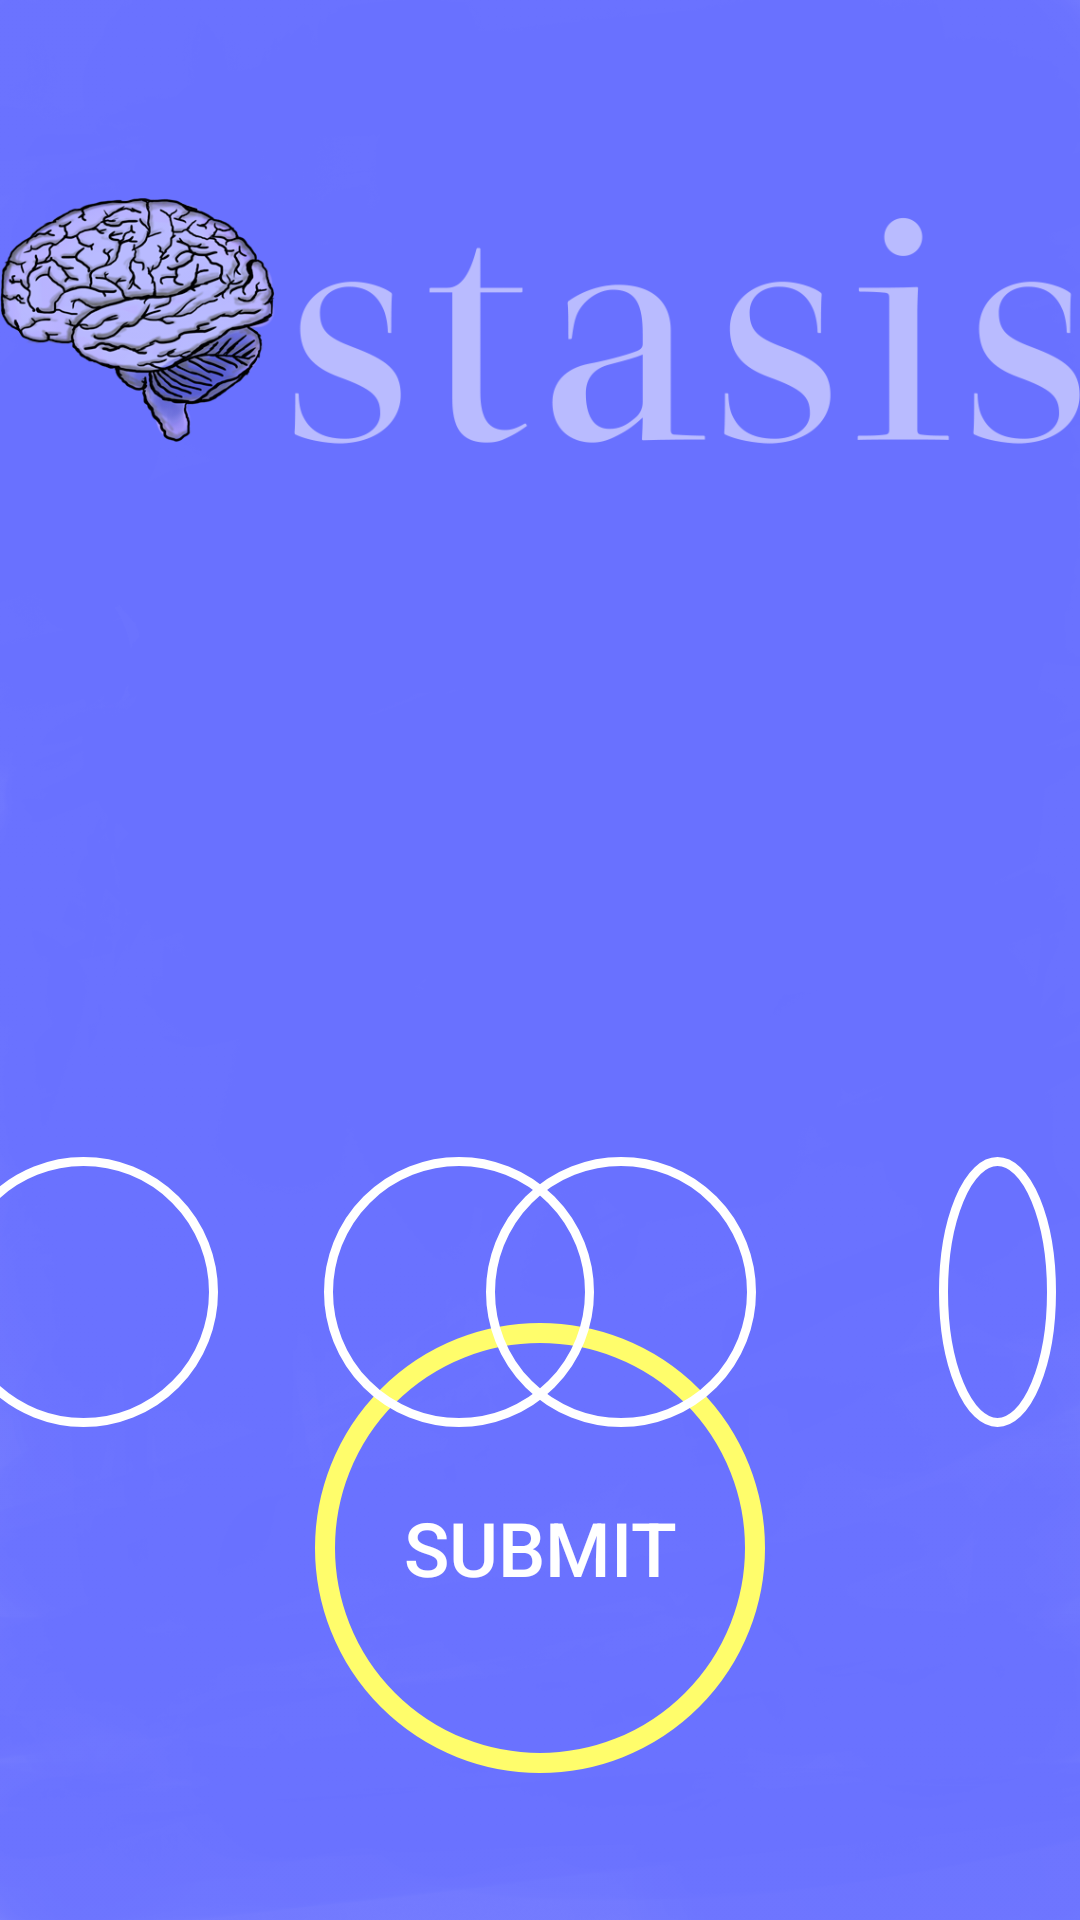

Reconstruct the res/layout file that produces this screen, plus the resources it refers to.
<!-- AndroidManifest.xml: application theme AppTheme -->
<!-- res/layout/activity_test.xml -->
<?xml version="1.0" encoding="utf-8"?>
<android.support.constraint.ConstraintLayout xmlns:android="http://schemas.android.com/apk/res/android"
    xmlns:app="http://schemas.android.com/apk/res-auto"
    xmlns:tools="http://schemas.android.com/tools"
    android:layout_width="match_parent"
    android:layout_height="match_parent"
    android:background="@drawable/background"
    tools:context=".frontend.TestActivity">

    <TextView
        android:id="@+id/questions"
        android:layout_width="360dp"
        android:layout_height="wrap_content"
        android:layout_marginStart="32dp"
        android:layout_marginLeft="32dp"
        android:layout_marginTop="28dp"
        android:layout_marginEnd="32dp"
        android:layout_marginRight="32dp"
        android:textAlignment="center"
        android:textColor="#ffffff"
        android:textSize="30sp"
        app:layout_constraintEnd_toEndOf="parent"
        app:layout_constraintHorizontal_bias="0.538"
        app:layout_constraintStart_toStartOf="parent"
        app:layout_constraintTop_toBottomOf="@+id/imageView" />


    <Button
        android:id="@+id/buttonAnswer1"
        android:layout_width="wrap_content"
        android:layout_height="wrap_content"
        android:layout_marginStart="8dp"
        android:layout_marginLeft="8dp"
        android:layout_marginTop="420dp"
        android:layout_marginEnd="313dp"
        android:layout_marginRight="313dp"
        android:background="@drawable/buttonquest"
        android:textAlignment="center"
        android:textColor="#ffffff"
        app:layout_constraintBottom_toTopOf="@+id/imageViewProgress"
        app:layout_constraintEnd_toEndOf="parent"
        app:layout_constraintStart_toStartOf="parent"
        app:layout_constraintTop_toTopOf="parent" />

    <Button
        android:id="@+id/buttonAnswer2"
        android:layout_width="0dp"
        android:layout_height="wrap_content"
        android:layout_marginStart="108dp"
        android:layout_marginLeft="108dp"
        android:layout_marginTop="420dp"
        android:background="@drawable/buttonquest"
        android:text=""
        android:textAlignment="center"
        android:textColor="#ffffff"
        app:layout_constraintBottom_toTopOf="@+id/imageViewProgress"
        app:layout_constraintStart_toStartOf="parent"
        app:layout_constraintTop_toTopOf="parent" />

    <Button
        android:id="@+id/buttonAnswer3"
        android:layout_width="0dp"
        android:layout_height="wrap_content"
        android:layout_marginTop="420dp"
        android:layout_marginEnd="108dp"
        android:layout_marginRight="108dp"
        android:background="@drawable/buttonquest"
        android:text=""
        android:textAlignment="center"
        android:textColor="#ffffff"
        app:layout_constraintBottom_toTopOf="@+id/imageViewProgress"
        app:layout_constraintEnd_toEndOf="parent"
        app:layout_constraintTop_toTopOf="parent" />


    <Button
        android:id="@+id/buttonAnswer4"
        android:layout_width="0dp"
        android:layout_height="wrap_content"
        android:layout_marginStart="313dp"
        android:layout_marginLeft="313dp"
        android:layout_marginTop="420dp"
        android:layout_marginEnd="8dp"
        android:layout_marginRight="8dp"
        android:background="@drawable/buttonquest"
        android:text=""
        android:textAlignment="center"
        android:textColor="#ffffff"
        app:layout_constraintBottom_toTopOf="@+id/imageViewProgress"
        app:layout_constraintEnd_toEndOf="parent"
        app:layout_constraintStart_toEndOf="@+id/buttonAnswer3"
        app:layout_constraintStart_toStartOf="parent"
        app:layout_constraintTop_toTopOf="parent" />


    <Button
        android:id="@+id/submit"
        android:layout_width="150dp"
        android:layout_height="150dp"
        android:layout_marginStart="8dp"
        android:layout_marginLeft="8dp"
        android:layout_marginEnd="8dp"
        android:layout_marginRight="8dp"
        android:background="@drawable/submitbutton"
        android:text="@string/submit_button"
        android:textAlignment="center"
        android:textColor="#ffffff"
        android:textSize="25sp"
        app:layout_constraintBottom_toBottomOf="parent"
        app:layout_constraintEnd_toEndOf="parent"
        app:layout_constraintStart_toStartOf="parent"
        app:layout_constraintTop_toTopOf="parent"
        app:layout_constraintVertical_bias="0.9" />


    <ImageView
        android:id="@+id/imageView"
        android:layout_width="360dp"
        android:layout_height="150dp"
        android:layout_marginTop="32dp"
        app:layout_constraintEnd_toEndOf="parent"
        app:layout_constraintHorizontal_bias="0.5"
        app:layout_constraintStart_toStartOf="parent"
        app:layout_constraintTop_toTopOf="parent"
        app:srcCompat="@drawable/starts" />

    <ImageView
        android:id="@+id/imageViewProgress"
        android:layout_width="150dp"
        android:layout_height="150dp"
        android:layout_marginStart="8dp"
        android:layout_marginLeft="8dp"
        android:layout_marginEnd="8dp"
        android:layout_marginRight="8dp"
        app:layout_constraintBottom_toBottomOf="parent"
        app:layout_constraintEnd_toEndOf="parent"
        app:layout_constraintStart_toStartOf="parent"
        app:layout_constraintTop_toTopOf="parent"
        app:layout_constraintVertical_bias="0.9"
        app:srcCompat="@drawable/buttonquestpressed" />


</android.support.constraint.ConstraintLayout>
<!-- resources referenced by this layout -->
<resources>
  <!-- drawable background: png bitmap (drawable, 164183 bytes) -->
  <!-- drawable buttonquest (drawable) -->
  <shape xmlns:android="http://schemas.android.com/apk/res/android"
      android:shape="oval">
      <stroke android:width="3dp"
          android:color="#ffffff"></stroke>
      <size android:width="90dp"
          android:height="90dp"></size>
  </shape>
  <!-- drawable buttonquestpressed (drawable) -->
  <shape xmlns:android="http://schemas.android.com/apk/res/android"
      android:shape="oval">
      <stroke android:width="4dp"
          android:color="#fffd6b"></stroke>
      <size android:width="90dp"
          android:height="90dp"></size>
  </shape>
  <!-- drawable starts: png bitmap (drawable, 139051 bytes) -->
  <!-- drawable submitbutton (drawable) -->
  <shape xmlns:android="http://schemas.android.com/apk/res/android"
      android:shape="oval">
      <stroke android:width="0dp"
       android:color="#ffffff"></stroke>
      <size android:width="160dp"
          android:height="160dp"></size>
      </shape>
  <string name="submit_button">Submit</string>
  <style name="AppTheme" parent="Theme.AppCompat.Light.NoActionBar">
          <item name="colorPrimary">@color/colorPrimary</item>
          <item name="colorPrimaryDark">@color/colorPrimaryDark</item>
          <item name="colorAccent">@color/colorAccent</item>
          <item name="android:windowNoTitle">true</item>
          <item name="android:windowFullscreen">true</item>
      </style>
  <!-- not gathered from this repository: default colours our renderer supplied (Android Studio template values) -->
  <color name="colorPrimary">#FF6200EE</color>
  <color name="colorPrimaryDark">#FF3700B3</color>
  <color name="colorAccent">#FF03DAC5</color>
</resources>
